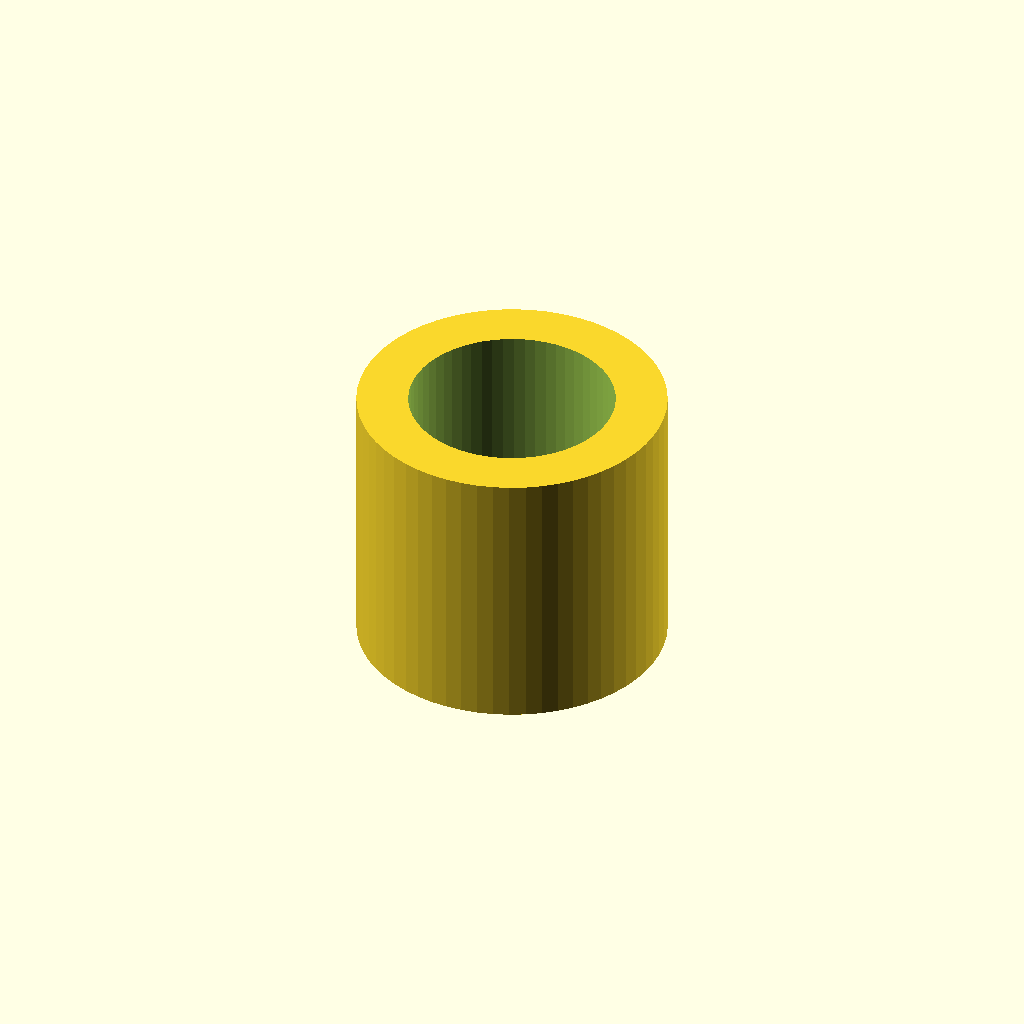
Cell 1: the model at its default parameters.
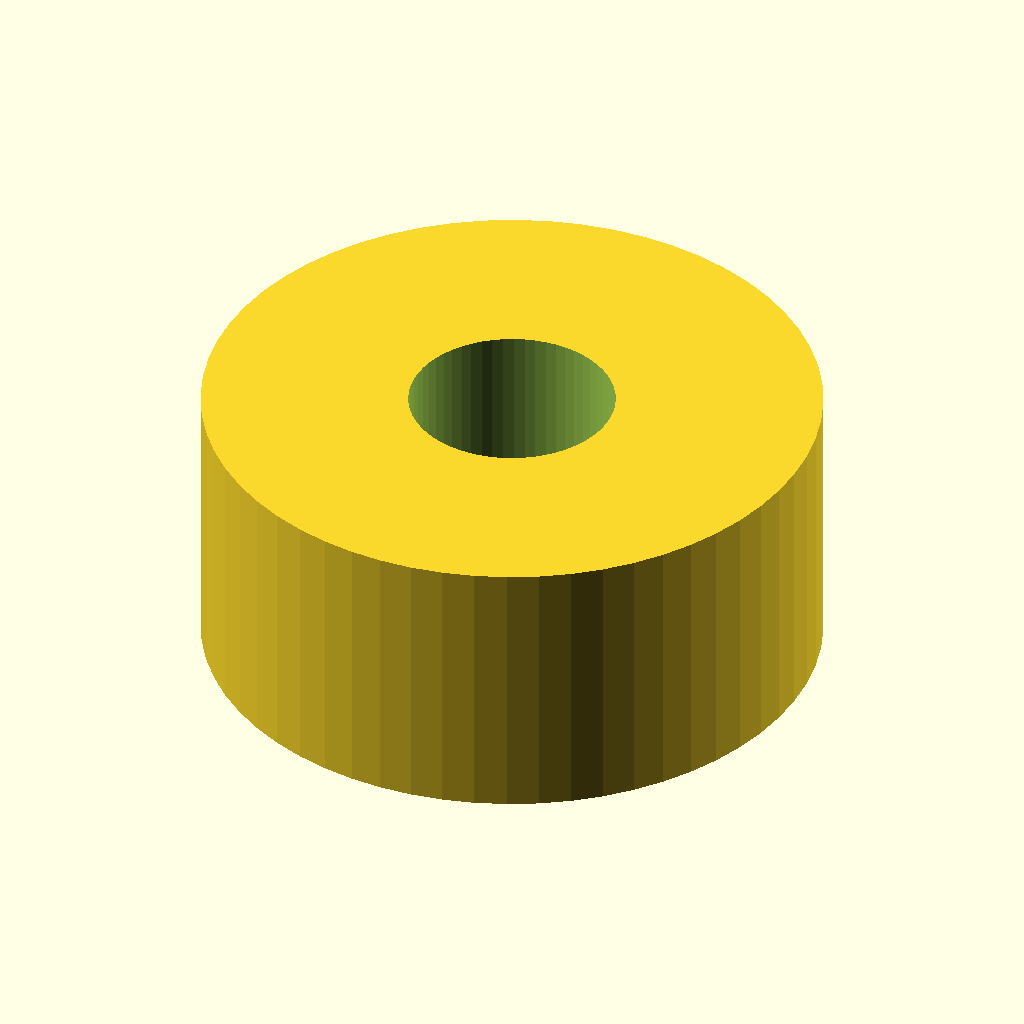
Cell 2: outer_d = 36 (everything else at default).
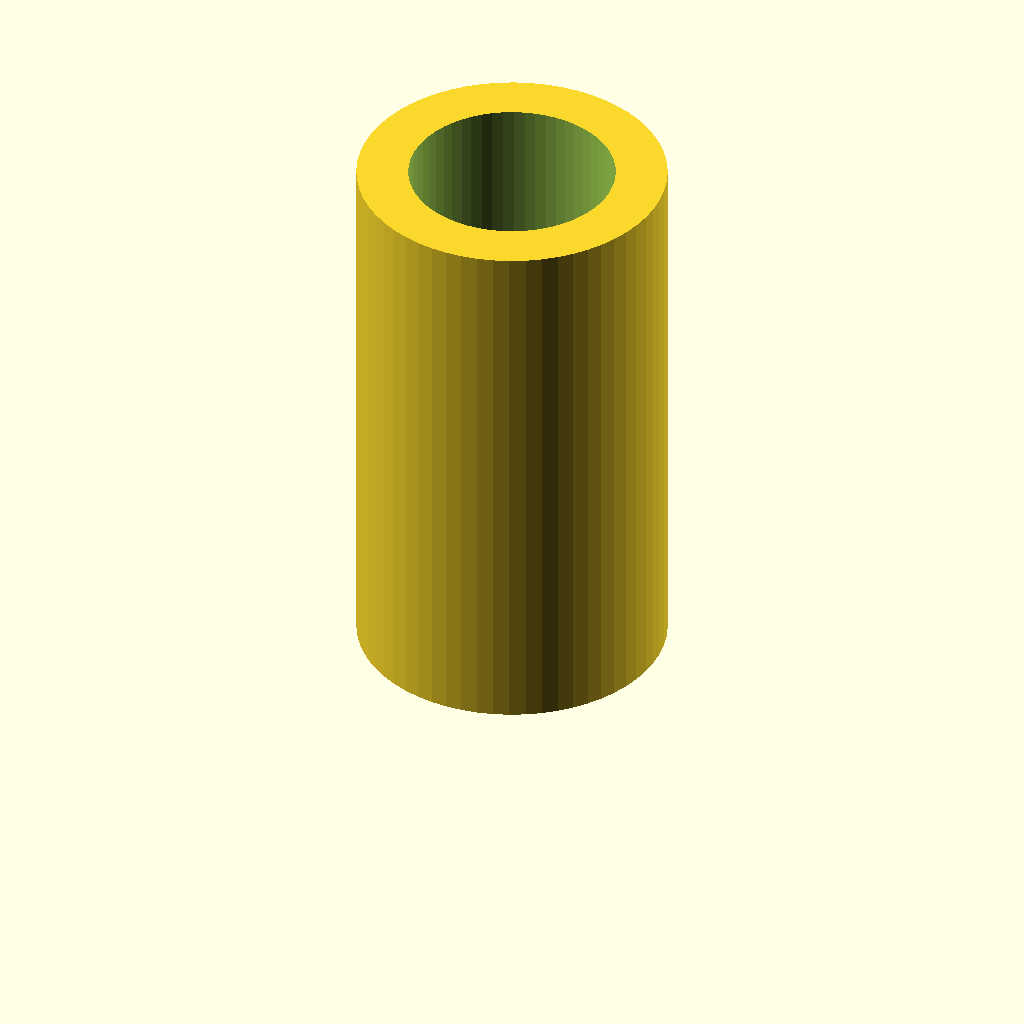
Cell 3: the same model with length = 32.
All cells are drawn from one camera (rotation 55°, 0°, 25°, orthographic, colour scheme Cornfield), so only the parameter changes between them.
OpenSCAD source file optional_data/data/parts/part_0663.scad:
// Axle spacer tube.
$fn = 60;
eps = 0.02;
inner_d = 12;
outer_d = 18;
length = 16;
difference() { cylinder(d = outer_d, h = length); translate([0,0,-eps]) cylinder(d = inner_d, h = length + 2 * eps); }
Customizer parameters (derived from the source; name, type, default, range or options):
eps: number, default 0.02
inner_d: number, default 12
outer_d: number, default 18
length: number, default 16
